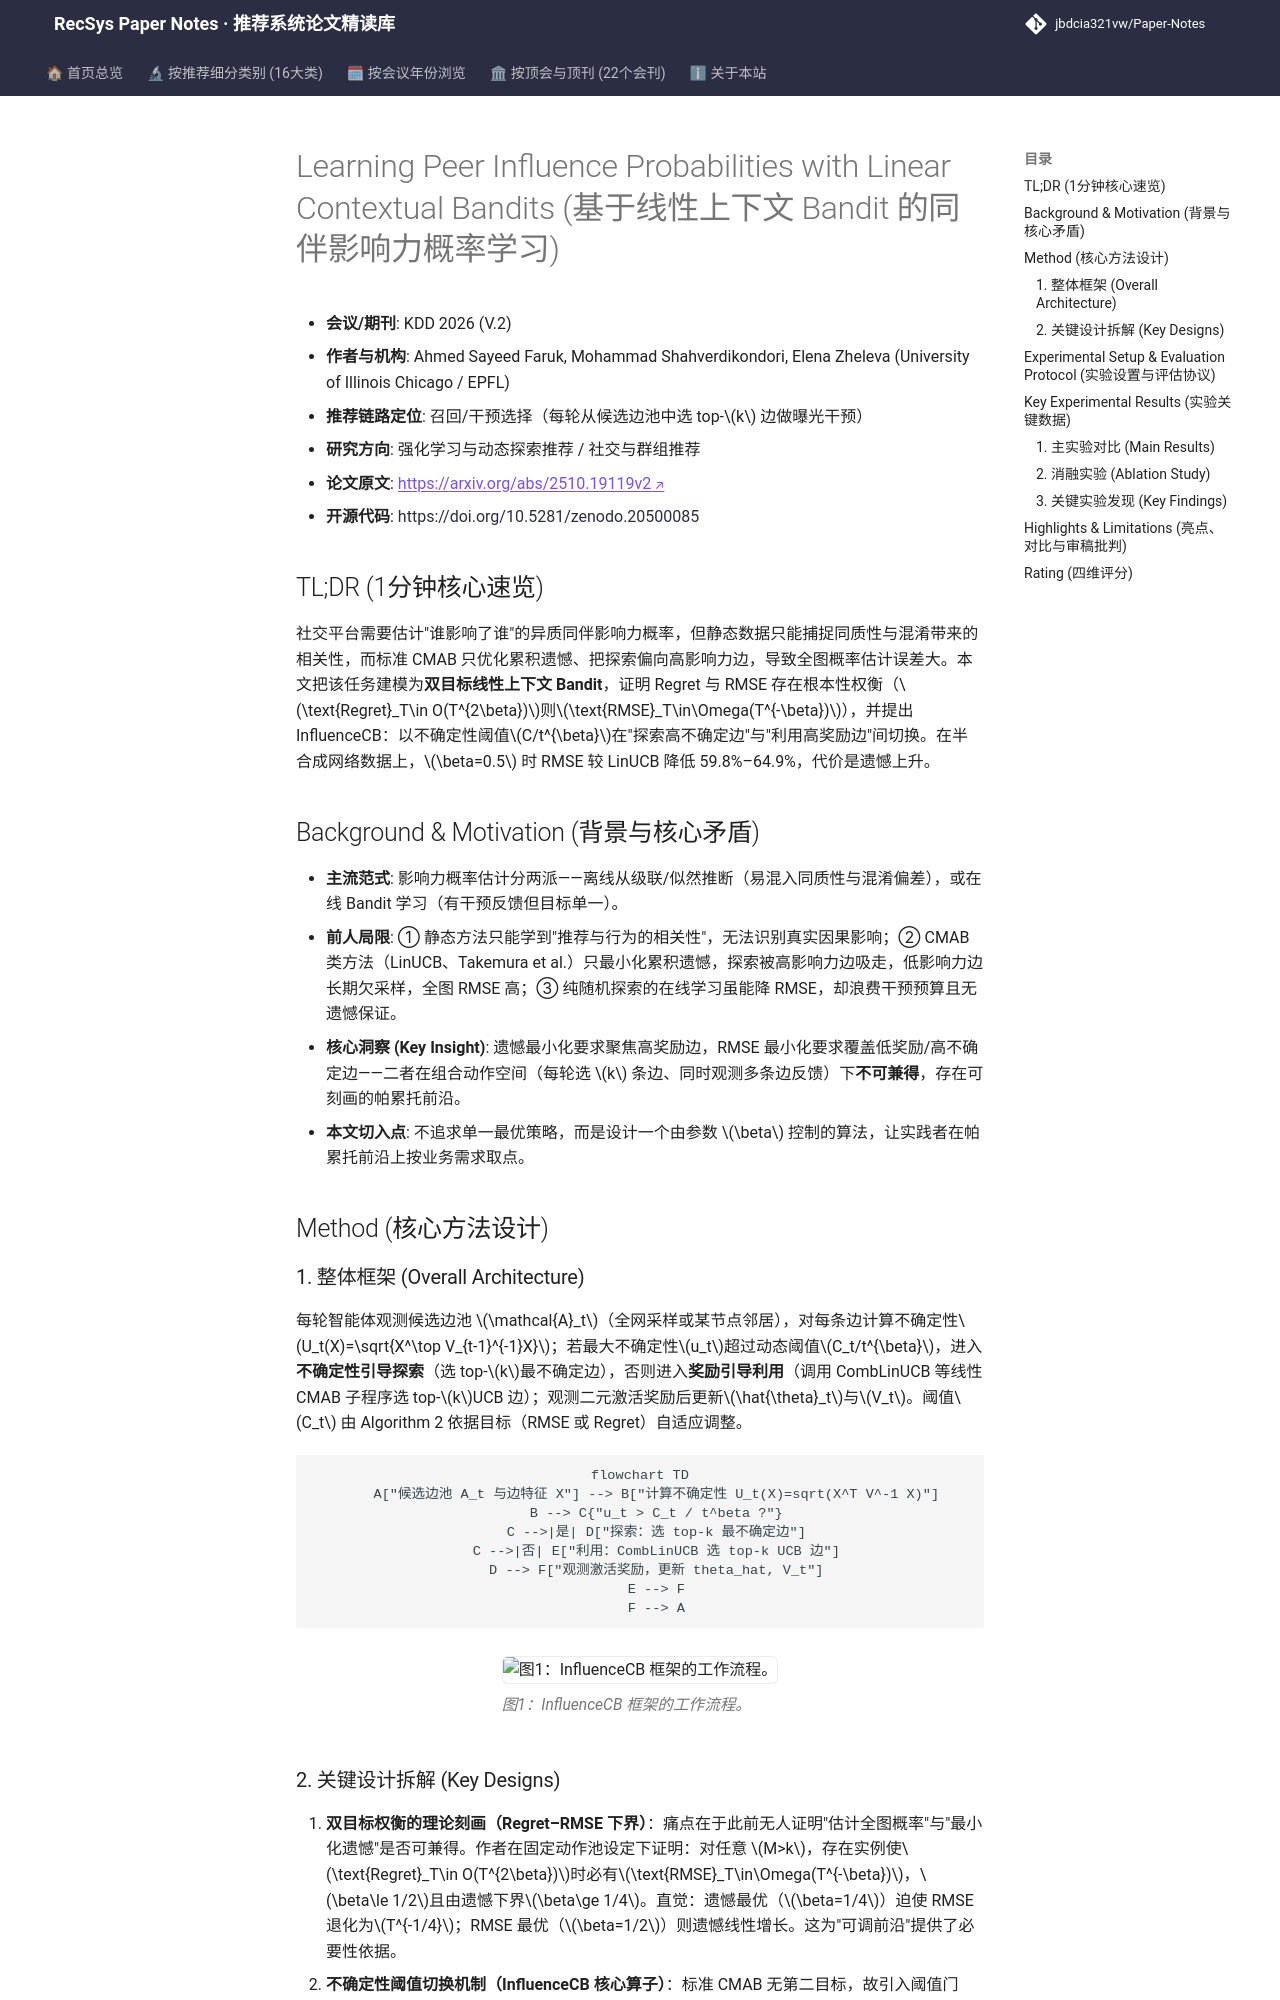

repository: jbdcia321vw/Paper-Notes · page: venues/KDD/2026/rl_bandit_rec/learning_peer_influence_probabilities_with_linear_contextual_bandits/index.html · generator: mkdocs

---
title: "[Paper Note] Learning Peer Influence Probabilities with Linear Contextual Bandits"
description: "[KDD 2026][强化学习与动态探索推荐] 将同伴影响力概率学习建模为双目标线性上下文 Bandit，刻画 Regret–RMSE 帕累托前沿并提出 InfluenceCB 以单参数 β 导航权衡。"
tags:
  - KDD 2026
  - 强化学习与动态探索推荐
  - 召回/干预选择
  - Contextual Bandit
  - 影响力概率估计
  - 帕累托权衡
date: 2026-11-13
venue: KDD
year: 2026
paper_url: "https://arxiv.org/abs/2510.19119"
code_url: "https://doi.org/10.5281/zenodo.20500085"
categories:
  - rl_bandit_rec
  - social_group_rec
---

# Learning Peer Influence Probabilities with Linear Contextual Bandits (基于线性上下文 Bandit 的同伴影响力概率学习)

- **会议/期刊**: KDD 2026 (V.2)
- **作者与机构**: Ahmed Sayeed Faruk, Mohammad Shahverdikondori, Elena Zheleva (University of Illinois Chicago / EPFL)
- **推荐链路定位**: 召回/干预选择（每轮从候选边池中选 top-$k$ 边做曝光干预）
- **研究方向**: 强化学习与动态探索推荐 / 社交与群组推荐
- **论文原文**: [https://arxiv.org/abs/2510.19119v2](https://arxiv.org/abs/2510.19119v2)
- **开源代码**: [https://doi.org/10.5281/zenodo.20500085](https://doi.org/10.5281/zenodo.20500085)

## TL;DR (1分钟核心速览)

社交平台需要估计"谁影响了谁"的异质同伴影响力概率，但静态数据只能捕捉同质性与混淆带来的相关性，而标准 CMAB 只优化累积遗憾、把探索偏向高影响力边，导致全图概率估计误差大。本文把该任务建模为**双目标线性上下文 Bandit**，证明 Regret 与 RMSE 存在根本性权衡（$\text{Regret}_T\in O(T^{2\beta})$则$\text{RMSE}_T\in\Omega(T^{-\beta})$），并提出 InfluenceCB：以不确定性阈值$C/t^{\beta}$在"探索高不确定边"与"利用高奖励边"间切换。在半合成网络数据上，$\beta=0.5$ 时 RMSE 较 LinUCB 降低 59.8%–64.9%，代价是遗憾上升。

## Background & Motivation (背景与核心矛盾)

- **主流范式**: 影响力概率估计分两派——离线从级联/似然推断（易混入同质性与混淆偏差），或在线 Bandit 学习（有干预反馈但目标单一）。
- **前人局限**: ① 静态方法只能学到"推荐与行为的相关性"，无法识别真实因果影响；② CMAB 类方法（LinUCB、Takemura et al.）只最小化累积遗憾，探索被高影响力边吸走，低影响力边长期欠采样，全图 RMSE 高；③ 纯随机探索的在线学习虽能降 RMSE，却浪费干预预算且无遗憾保证。
- **核心洞察 (Key Insight)**: 遗憾最小化要求聚焦高奖励边，RMSE 最小化要求覆盖低奖励/高不确定边——二者在组合动作空间（每轮选 $k$ 条边、同时观测多条边反馈）下**不可兼得**，存在可刻画的帕累托前沿。
- **本文切入点**: 不追求单一最优策略，而是设计一个由参数 $\beta$ 控制的算法，让实践者在帕累托前沿上按业务需求取点。

## Method (核心方法设计)

### 1. 整体框架 (Overall Architecture)

每轮智能体观测候选边池 $\mathcal{A}_t$（全网采样或某节点邻居），对每条边计算不确定性$U_t(X)=\sqrt{X^\top V_{t-1}^{-1}X}$；若最大不确定性$u_t$超过动态阈值$C_t/t^{\beta}$，进入**不确定性引导探索**（选 top-$k$最不确定边），否则进入**奖励引导利用**（调用 CombLinUCB 等线性 CMAB 子程序选 top-$k$UCB 边）；观测二元激活奖励后更新$\hat{\theta}_t$与$V_t$。阈值$C_t$ 由 Algorithm 2 依据目标（RMSE 或 Regret）自适应调整。

```mermaid
flowchart TD
    A["候选边池 A_t 与边特征 X"] --> B["计算不确定性 U_t(X)=sqrt(X^T V^-1 X)"]
    B --> C{"u_t > C_t / t^beta ?"}
    C -->|是| D["探索：选 top-k 最不确定边"]
    C -->|否| E["利用：CombLinUCB 选 top-k UCB 边"]
    D --> F["观测激活奖励，更新 theta_hat, V_t"]
    E --> F
    F --> A
```

<figure class="paper-figure" markdown="span">
  ![图1：InfluenceCB 框架的工作流程。](../../../../assets/papers/2510.19119v2/figure_1.png)<figcaption>图1：InfluenceCB 框架的工作流程。</figcaption>
</figure>
